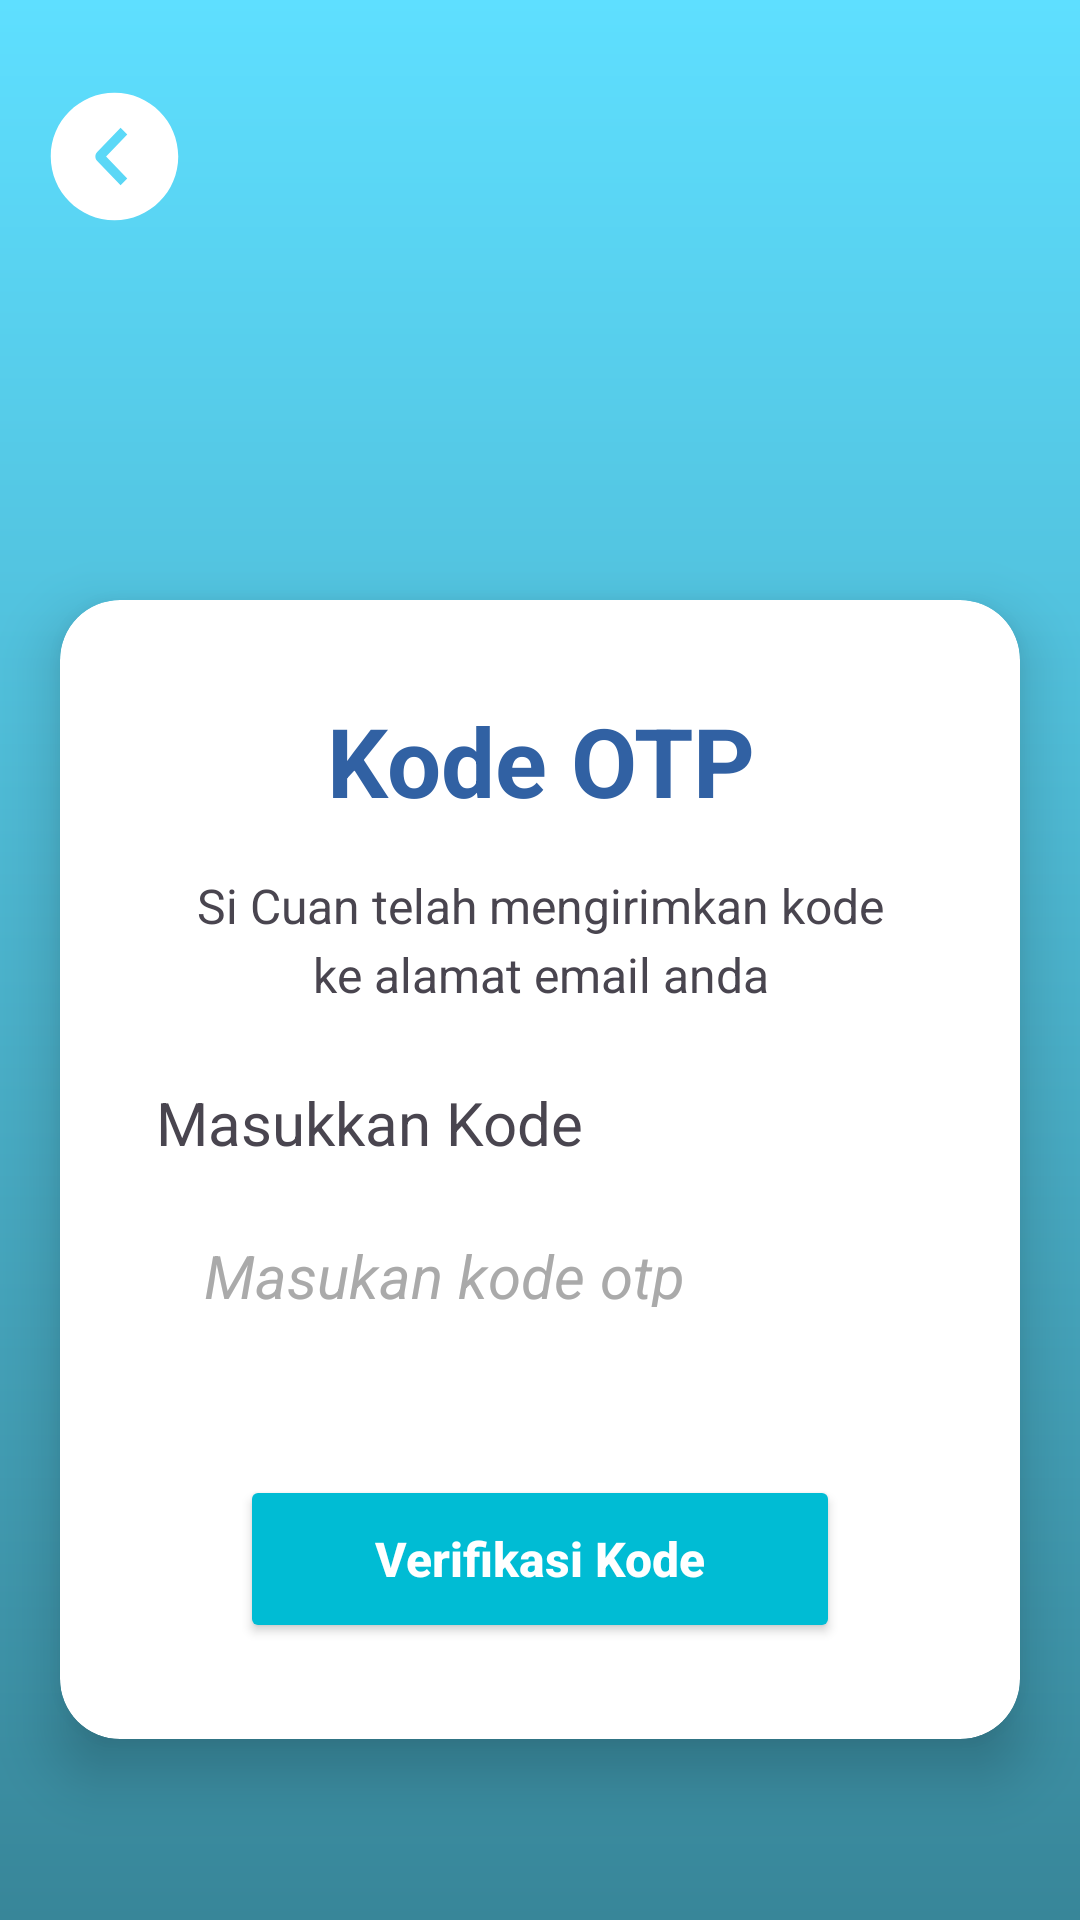

Android layout source for this screen:
<!-- AndroidManifest.xml: application theme Theme.SiCuan -->
<!-- res/layout/activity_lupa_otp.xml -->
<?xml version="1.0" encoding="utf-8"?>
<androidx.constraintlayout.widget.ConstraintLayout xmlns:android="http://schemas.android.com/apk/res/android"
    xmlns:app="http://schemas.android.com/apk/res-auto"
    xmlns:tools="http://schemas.android.com/tools"
    android:layout_width="match_parent"
    android:layout_height="match_parent"
    android:background="@drawable/bg_gradient"
    tools:context=".logreg.LupaActivity">

    <androidx.appcompat.widget.Toolbar
        android:id="@+id/toolbar"
        android:layout_width="0dp"
        android:layout_height="?attr/actionBarSize"
        android:background="@android:color/transparent"
        app:navigationIcon="@drawable/ic_back"
        app:layout_constraintTop_toTopOf="parent"
        app:layout_constraintStart_toStartOf="parent"
        app:layout_constraintEnd_toEndOf="parent"
        android:layout_marginTop="20dp"
        android:layout_marginLeft="10dp" />

    
    <androidx.cardview.widget.CardView
        android:id="@+id/card_container"
        android:layout_width="0dp"
        android:layout_height="wrap_content"
        android:layout_marginHorizontal="20dp"
        android:layout_marginTop="200dp"
        app:cardCornerRadius="20dp"
        app:cardElevation="12dp"
        app:cardBackgroundColor="@color/white"
        app:layout_constraintEnd_toEndOf="parent"
        app:layout_constraintStart_toStartOf="parent"
        app:layout_constraintTop_toTopOf="parent">

        <androidx.constraintlayout.widget.ConstraintLayout
            android:layout_width="match_parent"
            android:layout_height="wrap_content"
            android:padding="32dp">

            
            <TextView
                android:id="@+id/tv_title"
                android:layout_width="0dp"
                android:layout_height="wrap_content"
                android:text="Kode OTP"
                android:textSize="32sp"
                android:textStyle="bold"
                android:textColor="#3161A3"
                android:gravity="center"
                app:layout_constraintEnd_toEndOf="parent"
                app:layout_constraintStart_toStartOf="parent"
                app:layout_constraintTop_toTopOf="parent" />

            
            <TextView
                android:id="@+id/tv_description"
                android:layout_width="0dp"
                android:layout_height="wrap_content"
                android:layout_marginTop="16dp"
                android:text="Si Cuan telah mengirimkan kode
                ke alamat email anda"
                android:textSize="16sp"
                android:gravity="center"
                android:lineSpacingExtra="4dp"
                app:layout_constraintEnd_toEndOf="parent"
                app:layout_constraintStart_toStartOf="parent"
                app:layout_constraintTop_toBottomOf="@id/tv_title" />

            
            <TextView
                android:id="@+id/tv_email_label"
                android:layout_width="0dp"
                android:layout_height="wrap_content"
                android:layout_marginTop="25dp"
                android:text="Masukkan Kode"
                android:textSize="20dp"
                app:layout_constraintEnd_toEndOf="parent"
                app:layout_constraintStart_toStartOf="parent"
                app:layout_constraintTop_toBottomOf="@id/tv_description" />

            
            <FrameLayout
                android:id="@+id/fl_email_container"
                android:layout_width="0dp"
                android:layout_height="56dp"
                android:layout_marginTop="8dp"
                android:background="@drawable/bg_edittext"
                app:layout_constraintEnd_toEndOf="parent"
                app:layout_constraintStart_toStartOf="parent"
                app:layout_constraintTop_toBottomOf="@id/tv_email_label">

                <EditText
                    android:id="@+id/et_otp"
                    android:layout_width="match_parent"
                    android:layout_height="match_parent"
                    android:background="@android:color/transparent"
                    android:hint="Masukan kode otp"
                    android:textStyle="italic"
                    android:inputType="number"
                    android:paddingHorizontal="16dp"
                    android:paddingVertical="16dp"
                    android:textColor="@color/black"
                    android:textColorHint="@color/gray_hint"
                    android:textSize="20sp" />

            </FrameLayout>

            
            <Button
                android:id="@+id/btn_verifikasi_otp"
                android:layout_width="200dp"
                android:layout_height="56dp"
                android:layout_marginTop="40dp"
                android:text="Verifikasi Kode"
                android:textColor="@color/white"
                android:textSize="16sp"
                android:textStyle="bold"
                android:textAllCaps="false"
                android:elevation="4dp"
                android:backgroundTint="#00BCD4"
                app:layout_constraintEnd_toEndOf="parent"
                app:layout_constraintStart_toStartOf="parent"
                app:layout_constraintTop_toBottomOf="@id/fl_email_container" />

        </androidx.constraintlayout.widget.ConstraintLayout>

    </androidx.cardview.widget.CardView>

</androidx.constraintlayout.widget.ConstraintLayout>
<!-- resources referenced by this layout -->
<resources>
  <color name="black">#000000</color>
  <color name="gray_hint">#AAAAAA</color>
  <color name="white">#FFFFFF</color>
  <!-- drawable bg_gradient (drawable) -->
  <?xml version="1.0" encoding="utf-8"?>
  <layer-list xmlns:android="http://schemas.android.com/apk/res/android">
      <item>
          <shape android:shape="rectangle">
              <gradient
                  android:angle="90"
                  android:startColor="#388699"
                  android:endColor="#5EDFFF"
                  android:type="linear" />
          </shape>
      </item>
  </layer-list>
  <!-- drawable ic_back (drawable) -->
  <vector xmlns:android="http://schemas.android.com/apk/res/android"
      android:width="51dp"
      android:height="51dp"
      android:viewportWidth="51"
      android:viewportHeight="51">
    <path
        android:pathData="M25.5,46.75C13.764,46.75 4.25,37.236 4.25,25.5C4.25,13.764 13.764,4.25 25.5,4.25C37.236,4.25 46.75,13.764 46.75,25.5C46.75,37.236 37.236,46.75 25.5,46.75ZM29.748,32.804L22.695,25.5L29.75,18.194L27.525,15.938L19.741,23.964C19.345,24.377 19.124,24.927 19.124,25.5C19.124,26.073 19.345,26.623 19.741,27.036L27.525,35.063L29.748,32.804Z"
        android:fillColor="#ffffff"
        android:fillType="evenOdd"/>
  </vector>
  <style name="Theme.SiCuan" parent="Base.Theme.SiCuan" />
  <style name="Base.Theme.SiCuan" parent="Theme.Material3.DayNight.NoActionBar">
          
          
      </style>
</resources>
